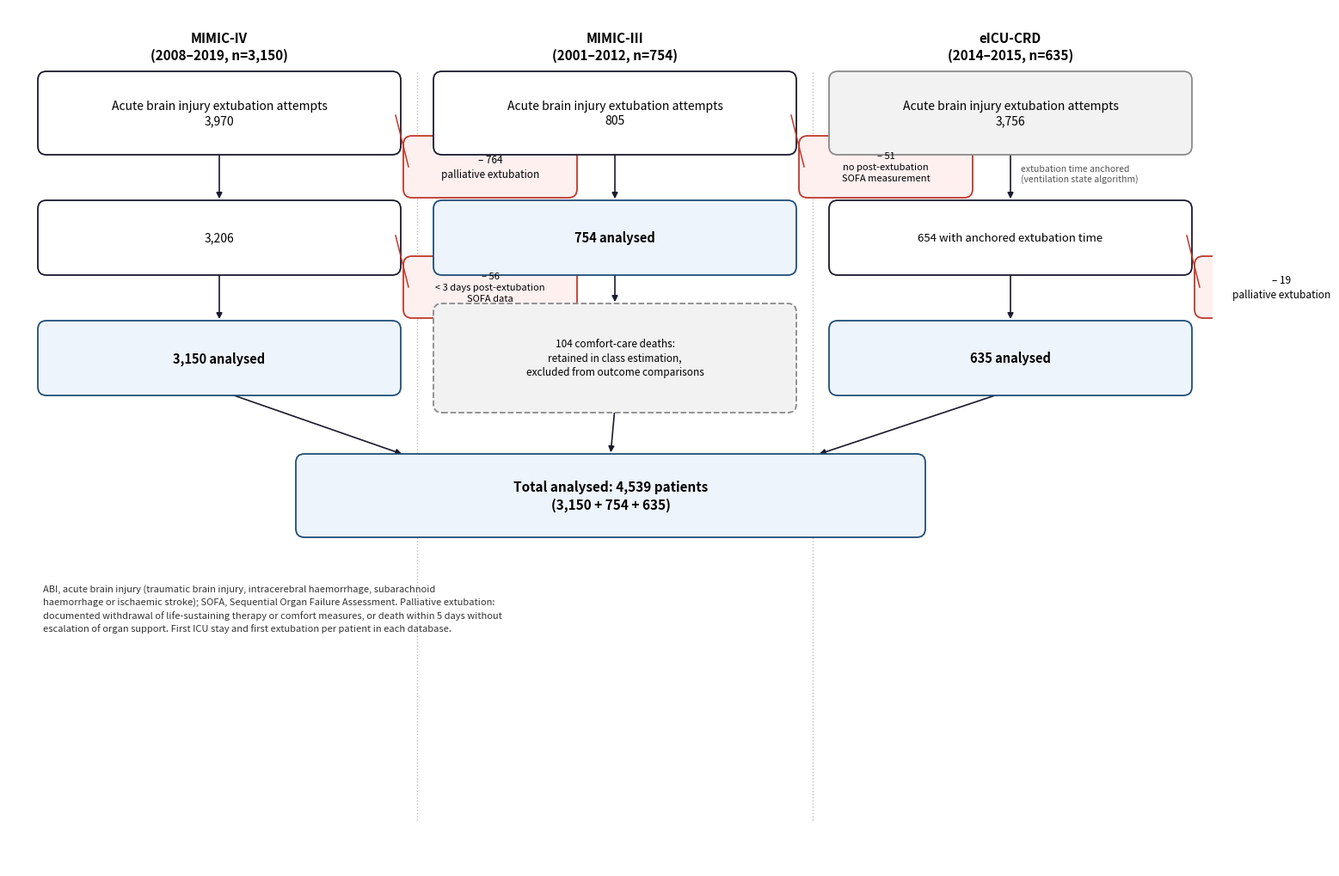

Recreate this plot in Python. (Note: this script raises an exception after producing the figure.)
# -*- coding: utf-8 -*-
# 86s — SuppFig1 队列流程图 v2（修正版）
#   修正: ①三栏严格分隔 ②M3 805→−51→754 补标注 ③eICU 口径与 v3 Methods 一致
#   数字全部来自本地核实: M4 3970/-764/3206/-56/3150; M3 805/-51/754(+104 comfort 注记);
#   eICU 3756/654 锚定/-19/635; 合计 4539
import matplotlib
matplotlib.use("Agg")
import matplotlib.pyplot as plt
from matplotlib.patches import FancyBboxPatch

fig = plt.figure(figsize=(14, 10), dpi=300)
ax = fig.add_axes([0, 0, 1, 1]); ax.set_xlim(0, 14); ax.set_ylim(0, 10); ax.axis("off")

C_MAIN = "#FFFFFF"; C_EDGE = "#1a1a2e"; C_EXCL = "#fdf0ef"; C_EXCL_E = "#c0392b"
C_GREY = "#f2f2f2"; C_GREY_E = "#8a8a8a"; C_FINAL = "#eef4fb"; C_FINAL_E = "#1f4e79"

def box(x, y, w, h, text, fc=C_MAIN, ec=C_EDGE, fs=9.5, bold=False, ls="-"):
    ax.add_patch(FancyBboxPatch((x, y), w, h, boxstyle="round,pad=0.06,rounding_size=0.10",
                                fc=fc, ec=ec, lw=1.3, linestyle=ls, zorder=2))
    ax.text(x + w/2, y + h/2, text, ha="center", va="center", fontsize=fs,
            fontweight="bold" if bold else "normal", zorder=3, linespacing=1.35)

def arrow(x1, y1, x2, y2):
    ax.annotate("", xy=(x2, y2), xytext=(x1, y1),
                arrowprops=dict(arrowstyle="-|>", color=C_EDGE, lw=1.2), zorder=1)

# ===== 三栏标题 =====
COLS = [(0.4, 4.1, "MIMIC-IV\n(2008–2019, n=3,150)"),
        (5.0, 4.1, "MIMIC-III\n(2001–2012, n=754)"),
        (9.6, 4.1, "eICU-CRD\n(2014–2015, n=635)")]
for x, w, t in COLS:
    ax.text(x + w/2, 9.55, t, ha="center", va="center", fontsize=11, fontweight="bold")
# 栏分隔虚线
for lx in (4.75, 9.35):
    ax.plot([lx, lx], [0.55, 9.25], ls=":", color="#bbbbbb", lw=1, zorder=0)

# ===== MIMIC-IV 栏 =====
x, w = 0.4, 4.1
box(x, 8.35, w, 0.85, "Acute brain injury extubation attempts\n3,970", fs=10)
arrow(x+w/2, 8.35, x+w/2, 7.75)
box(x+w+0.15, 7.85, 1.9, 0.6, "– 764\npalliative extubation", fc=C_EXCL, ec=C_EXCL_E, fs=8.5)
ax.plot([x+w, x+w+0.15], [8.75, 8.15], color=C_EXCL_E, lw=1.1)
box(x, 6.95, w, 0.75, "3,206", fs=10)
arrow(x+w/2, 6.95, x+w/2, 6.35)
box(x+w+0.15, 6.45, 1.9, 0.6, "– 56\n< 3 days post-extubation\nSOFA data", fc=C_EXCL, ec=C_EXCL_E, fs=8)
ax.plot([x+w, x+w+0.15], [7.35, 6.75], color=C_EXCL_E, lw=1.1)
box(x, 5.55, w, 0.75, "3,150 analysed", fc=C_FINAL, ec=C_FINAL_E, fs=10.5, bold=True)

# ===== MIMIC-III 栏 =====
x, w = 5.0, 4.1
box(x, 8.35, w, 0.85, "Acute brain injury extubation attempts\n805", fs=10)
arrow(x+w/2, 8.35, x+w/2, 7.75)
box(x+w+0.15, 7.85, 1.9, 0.6, "– 51\nno post-extubation\nSOFA measurement", fc=C_EXCL, ec=C_EXCL_E, fs=8)
ax.plot([x+w, x+w+0.15], [8.75, 8.15], color=C_EXCL_E, lw=1.1)
box(x, 6.95, w, 0.75, "754 analysed", fc=C_FINAL, ec=C_FINAL_E, fs=10.5, bold=True)
box(x, 5.35, w, 1.15, "104 comfort-care deaths:\nretained in class estimation,\nexcluded from outcome comparisons",
    fc=C_GREY, ec=C_GREY_E, fs=8.5, ls="--")
arrow(x+w/2, 6.95, x+w/2, 6.55)

# ===== eICU-CRD 栏 =====
x, w = 9.6, 4.1
box(x, 8.35, w, 0.85, "Acute brain injury extubation attempts\n3,756", fc=C_GREY, ec=C_GREY_E, fs=10)
arrow(x+w/2, 8.35, x+w/2, 7.75)
ax.text(x+w/2+0.12, 8.07, "extubation time anchored\n(ventilation state algorithm)", fontsize=7.5,
        ha="left", va="center", color="#555555", style="italic")
box(x, 6.95, w, 0.75, "654 with anchored extubation time", fs=9.5)
arrow(x+w/2, 6.95, x+w/2, 6.35)
box(x+w+0.15, 6.45, 1.9, 0.6, "– 19\npalliative extubation", fc=C_EXCL, ec=C_EXCL_E, fs=8.5)
ax.plot([x+w, x+w+0.15], [7.35, 6.75], color=C_EXCL_E, lw=1.1)
box(x, 5.55, w, 0.75, "635 analysed", fc=C_FINAL, ec=C_FINAL_E, fs=10.5, bold=True)

# ===== 底部合计 =====
box(3.4, 3.9, 7.2, 0.85, "Total analysed: 4,539 patients\n(3,150 + 754 + 635)",
    fc=C_FINAL, ec=C_FINAL_E, fs=11, bold=True)
arrow(2.45, 5.55, 4.6, 4.8); arrow(7.05, 5.35, 7.0, 4.8); arrow(11.65, 5.55, 9.4, 4.8)

# 脚注
ax.text(0.4, 3.3, "ABI, acute brain injury (traumatic brain injury, intracerebral haemorrhage, subarachnoid\n"
        "haemorrhage or ischaemic stroke); SOFA, Sequential Organ Failure Assessment. Palliative extubation:\n"
        "documented withdrawal of life-sustaining therapy or comfort measures, or death within 5 days without\n"
        "escalation of organ support. First ICU stay and first extubation per patient in each database.",
        fontsize=8, va="top", color="#333333", linespacing=1.5)

out = "E:/TBI subtype/08_extubation_prediction/biomni_output_v3/ICM_manuscript/v3/figures"
fig.savefig(f"{out}/SuppFig1_cohort_flow.png", dpi=300, bbox_inches="tight", facecolor="white")
fig.savefig(f"{out}/SuppFig1_cohort_flow.pdf", bbox_inches="tight", facecolor="white")
print("saved SuppFig1_cohort_flow.png/pdf (v2 修正版)")
